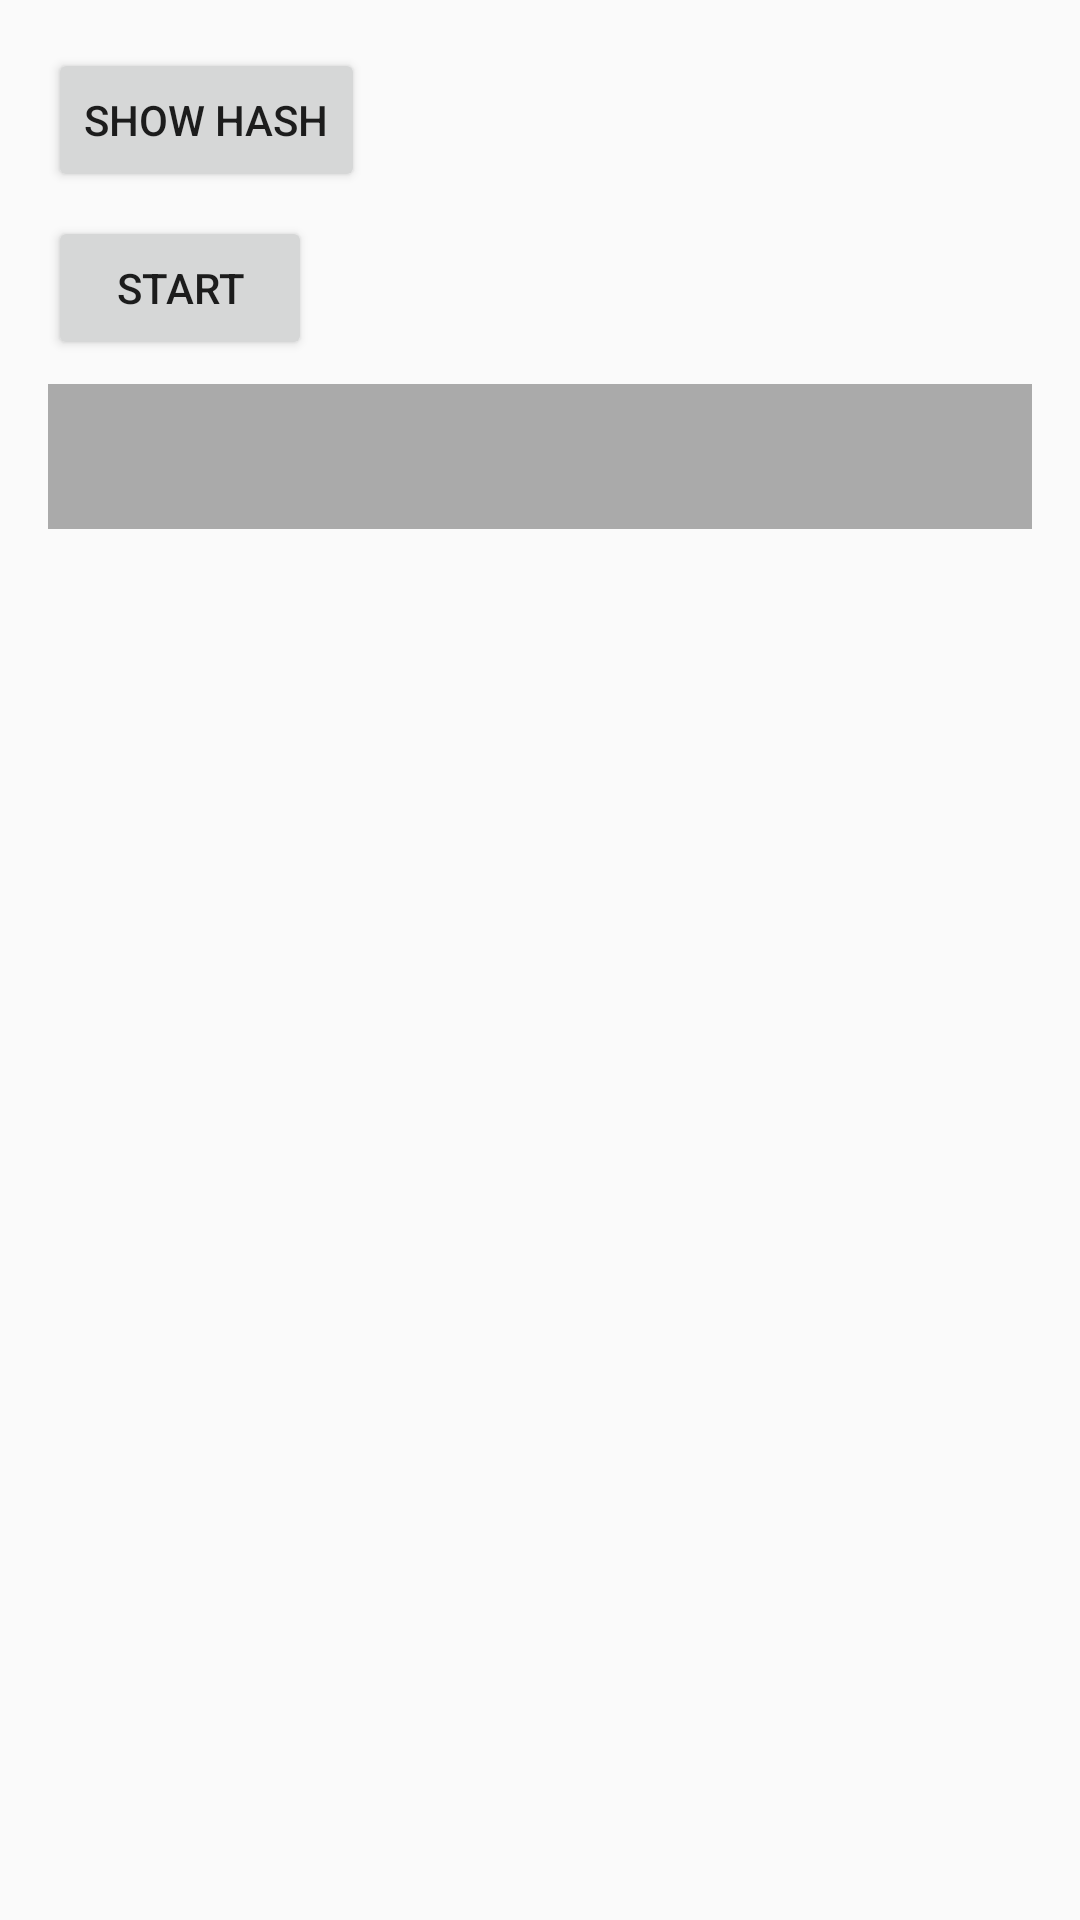

Here is an Android app screen rendered from its layout file. Give the layout XML and the strings, colors and styles it references.
<!-- AndroidManifest.xml: application theme AppTheme -->
<!-- res/layout/activity_sms_retriever_demo.xml -->
<?xml version="1.0" encoding="utf-8"?>
<FrameLayout xmlns:android="http://schemas.android.com/apk/res/android"
    xmlns:tools="http://schemas.android.com/tools"
    android:layout_width="match_parent"
    android:layout_height="match_parent"
    android:padding="@dimen/padding_default"
    tools:context=".SmsRetrieverDemoActivity">

    <LinearLayout
        android:layout_width="match_parent"
        android:layout_height="wrap_content"
        android:orientation="vertical">

        <Button
            android:id="@+id/btnHash"
            android:layout_width="wrap_content"
            android:layout_height="wrap_content"
            android:layout_marginBottom="@dimen/margin_small"
            android:text="Show Hash"
            tools:ignore="HardcodedText" />

        <Button
            android:id="@+id/btnStart"
            android:layout_width="wrap_content"
            android:layout_height="wrap_content"
            android:layout_marginBottom="@dimen/margin_small"
            android:text="Start"
            tools:ignore="HardcodedText" />

        <TextView
            android:id="@+id/txtOTP"
            android:layout_width="match_parent"
            android:layout_height="wrap_content"
            android:background="@android:color/darker_gray"
            android:padding="@dimen/padding_small"
            android:textAlignment="center"
            android:textColor="@android:color/black"
            android:textSize="24sp"
            tools:text="000000" />

    </LinearLayout>

    <ProgressBar
        android:id="@+id/progressLoading"
        android:layout_width="wrap_content"
        android:layout_height="wrap_content"
        android:layout_gravity="center"
        android:visibility="gone"
        tools:visibility="visible" />

</FrameLayout>
<!-- resources referenced by this layout -->
<resources>
  <dimen name="margin_small">8dp</dimen>
  <dimen name="padding_default">16dp</dimen>
  <dimen name="padding_small">8dp</dimen>
  <style name="AppTheme" parent="Theme.AppCompat.Light.DarkActionBar">
          
          <item name="colorPrimary">@color/colorPrimary</item>
          <item name="colorPrimaryDark">@color/colorPrimaryDark</item>
          <item name="colorAccent">@color/colorAccent</item>
      </style>
  <color name="colorPrimary">#161D1F</color>
  <color name="colorPrimaryDark">#161D1F</color>
  <color name="colorAccent">#BD7FDC</color>
</resources>
